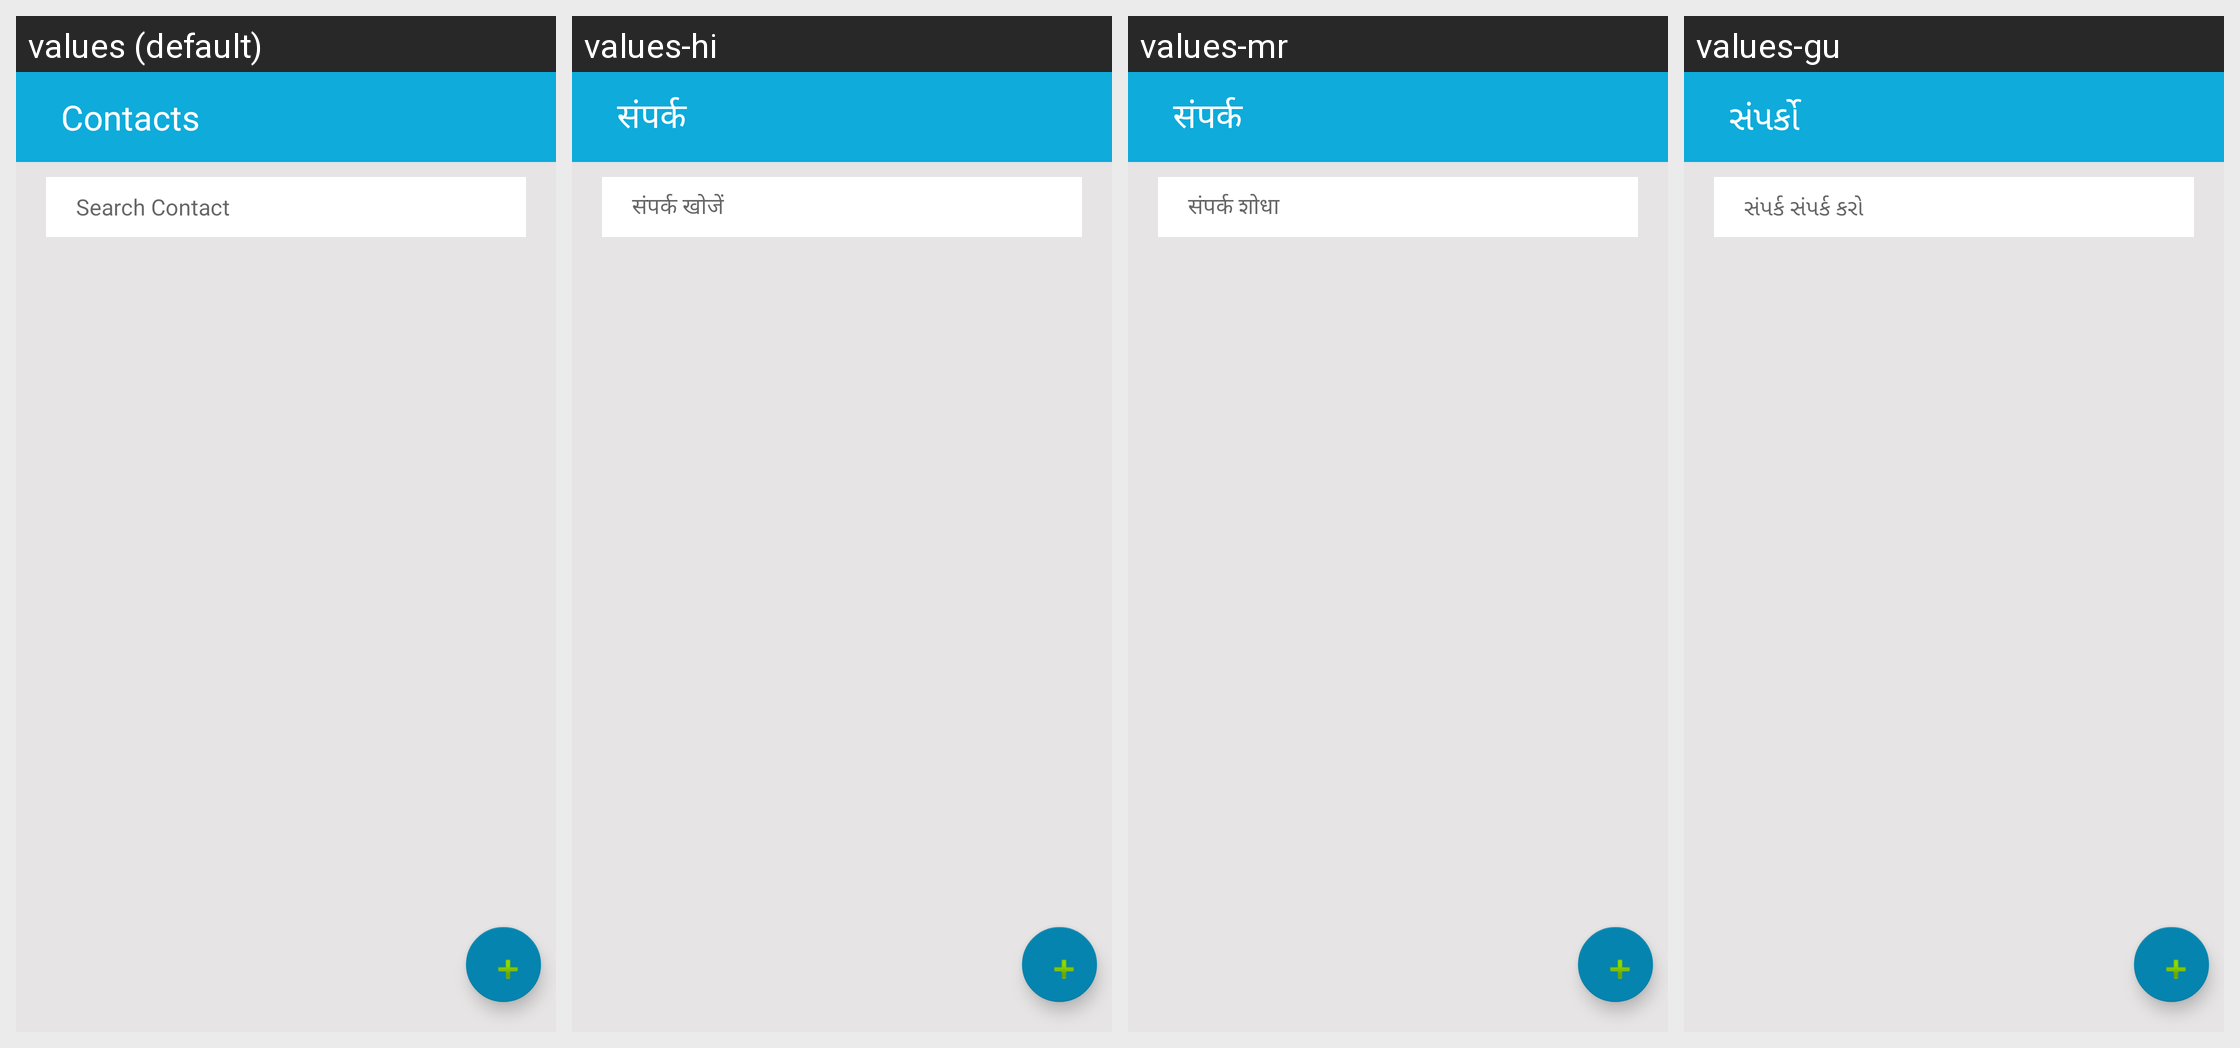

The same Android screen rendered under several of its app's locales, left to right. List the strings drawn on it with the default value and each locale's translation.
Android screen res/layout/activity_contacts.xml rendered under 4 locales, left to right: values (default), values-hi, values-mr, values-gu. Device: Nexus 5 (rendered at 1080×1920; each locale shown at half size, 540×960, under a caption strip naming it); theme AppTheme.
Other locales in the repository, not shown: values-bn, values-kn, values-ml, values-pa, values-ta, values-te.
Strings drawn on this screen, with the default value and each locale's value (text and hints the layout hard-codes, and strings that could not be matched under every locale, appear in the picture but are not listed):

contacts
  values: Contacts
  values-hi: संपर्क
  values-mr: संपर्क
  values-gu: સંપર્કો

search_contact
  values: Search Contact
  values-hi: संपर्क खोजें
  values-mr: संपर्क शोधा
  values-gu: સંપર્ક સંપર્ક કરો
